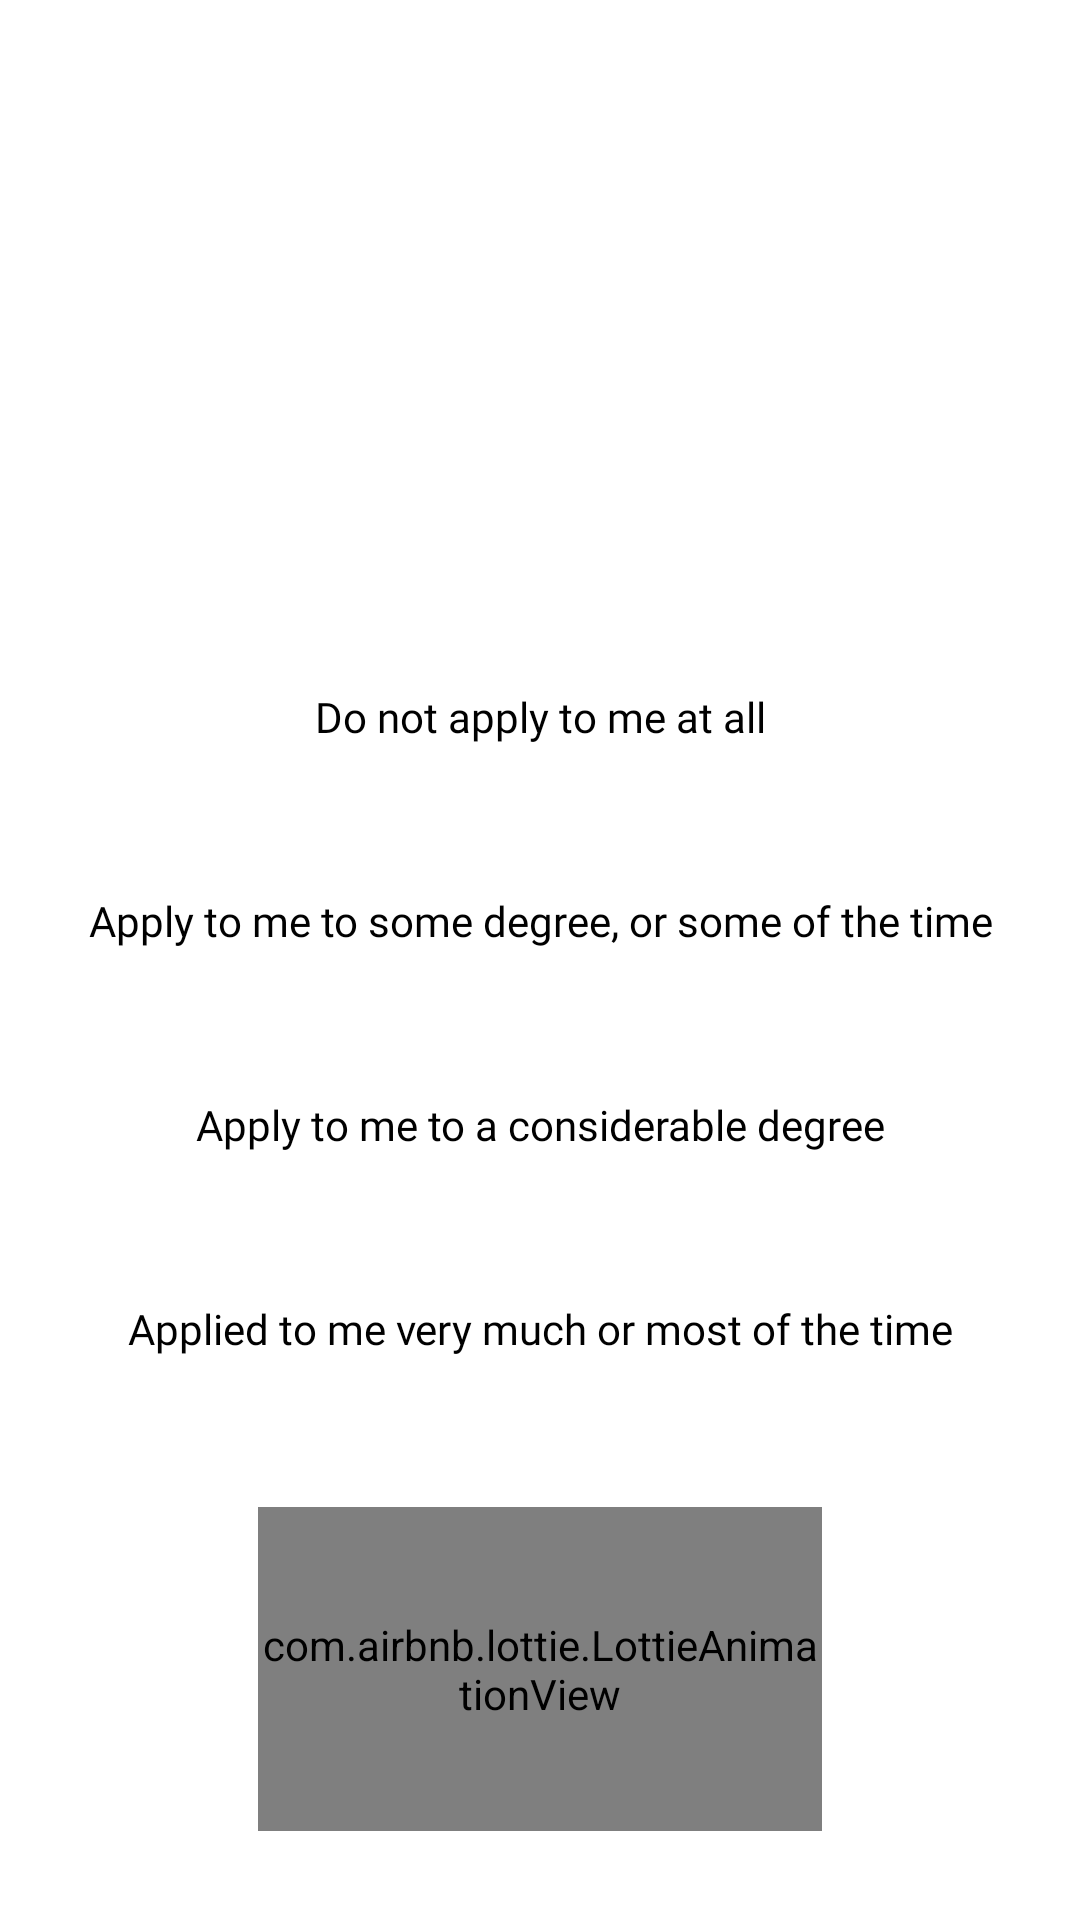

Write the Android layout XML for this screen, with the resource values it uses.
<!-- AndroidManifest.xml: application theme Theme.Login -->
<!-- res/layout/activity_testp.xml -->
<?xml version="1.0" encoding="utf-8"?>
<androidx.constraintlayout.widget.ConstraintLayout xmlns:android="http://schemas.android.com/apk/res/android"
    xmlns:app="http://schemas.android.com/apk/res-auto"
    xmlns:tools="http://schemas.android.com/tools"
    android:layout_width="match_parent"
    android:layout_height="match_parent"
    tools:context=".Testp">

    <TextView
        android:id="@+id/question"
        android:layout_width="325dp"
        android:layout_height="200dp"
        android:layout_marginStart="55dp"
        android:layout_marginTop="80dp"
        android:layout_marginEnd="56dp"
        android:fontFamily="@font/arial"
        android:gravity="center"
        android:textAllCaps="false"
        android:textColor="@color/black"
        android:textSize="20sp"
        app:layout_constraintEnd_toEndOf="parent"
        app:layout_constraintHorizontal_bias="0.48"
        app:layout_constraintStart_toStartOf="parent"
        app:layout_constraintTop_toTopOf="parent" />

    <RadioGroup
        android:id="@+id/radioGroup"
        android:layout_width="325dp"
        android:layout_height="275dp"
        android:layout_marginTop="50dp"
        android:layout_marginBottom="160dp"
        app:layout_constraintBottom_toBottomOf="parent"
        app:layout_constraintEnd_toEndOf="parent"
        app:layout_constraintStart_toStartOf="parent"
        app:layout_constraintTop_toBottomOf="@+id/question"
        app:layout_constraintVertical_bias="1.0">

        <RadioButton
            android:id="@+id/zero"
            android:layout_width="match_parent"
            android:layout_height="wrap_content"
            android:background="@drawable/radio_selector"
            android:layout_marginVertical="10dp"
            android:button="@android:color/transparent"
            android:fontFamily="@font/arial"
            android:gravity="center"
            android:text="@string/rarely" />

        <RadioButton
            android:id="@+id/one"
            android:layout_width="match_parent"
            android:layout_height="wrap_content"
            android:fontFamily="@font/arial"
            android:background="@drawable/radio_selector"
            android:layout_marginVertical="10dp"
            android:button="@android:color/transparent"
            android:gravity="center"
            android:text="@string/sometimes" />

        <RadioButton
            android:id="@+id/two"
            android:layout_width="match_parent"
            android:layout_height="wrap_content"
            android:layout_marginVertical="10dp"
            android:fontFamily="@font/arial"
            android:background="@drawable/radio_selector"
            android:button="@android:color/transparent"
            android:gravity="center"
            android:text="@string/quite_sometimes" />

        <RadioButton
            android:id="@+id/three"
            android:layout_width="match_parent"
            android:layout_height="wrap_content"
            android:layout_marginVertical="10dp"
            android:fontFamily="@font/arial"
            android:background="@drawable/radio_selector"
            android:button="@android:color/transparent"
            android:gravity="center"
            android:text="@string/mostly" />
    </RadioGroup>

    <com.airbnb.lottie.LottieAnimationView
        android:id="@+id/lotti"
        android:layout_width="188dp"
        android:layout_height="108dp"
        android:onClick="getResult"
        app:layout_constraintBottom_toBottomOf="parent"
        app:layout_constraintEnd_toEndOf="parent"
        app:layout_constraintStart_toStartOf="parent"
        app:layout_constraintTop_toBottomOf="@+id/radioGroup"
        app:layout_constraintVertical_bias="0.43"
        app:lottie_rawRes="@raw/next_button" />

</androidx.constraintlayout.widget.ConstraintLayout>
<!-- resources referenced by this layout -->
<resources>
  <color name="black">#FF000000</color>
  <string name="mostly">Applied to me very much or most of the time</string>
  <string name="quite_sometimes">Apply to me to a considerable degree</string>
  <string name="rarely">Do not apply to me at all</string>
  <string name="sometimes">Apply to me to some degree, or some of the time</string>
  <style name="Theme.Login" parent="Theme.MaterialComponents.DayNight.DarkActionBar">
          
          <item name="colorPrimary">@color/purple_500</item>
          <item name="colorPrimaryVariant">@color/purple_700</item>
          <item name="colorOnPrimary">@color/white</item>
          
          <item name="colorSecondary">@color/teal_200</item>
          <item name="colorSecondaryVariant">@color/teal_700</item>
          <item name="colorOnSecondary">@color/black</item>
          
          <item name="android:statusBarColor" tools:targetApi="l">?attr/colorPrimaryVariant</item>
          
          <item name="android:windowAnimationStyle">@style/CustomActivityAnimation</item>
      </style>
  <color name="purple_500">#FF6200EE</color>
  <color name="purple_700">#FF3700B3</color>
  <color name="white">#FFFFFFFF</color>
  <color name="teal_200">#FF03DAC5</color>
  <color name="teal_700">#FF018786</color>
  <style name="CustomActivityAnimation" parent="@android:style/Animation.Activity">
          <item name="android:activityOpenEnterAnimation">@anim/slide_right</item>
          <item name="android:activityOpenExitAnimation">@anim/slide_left</item>
          <item name="android:activityCloseEnterAnimation">@anim/slide_in_left</item>
          <item name="android:activityCloseExitAnimation">@anim/slide_out_right</item>
      </style>
</resources>
